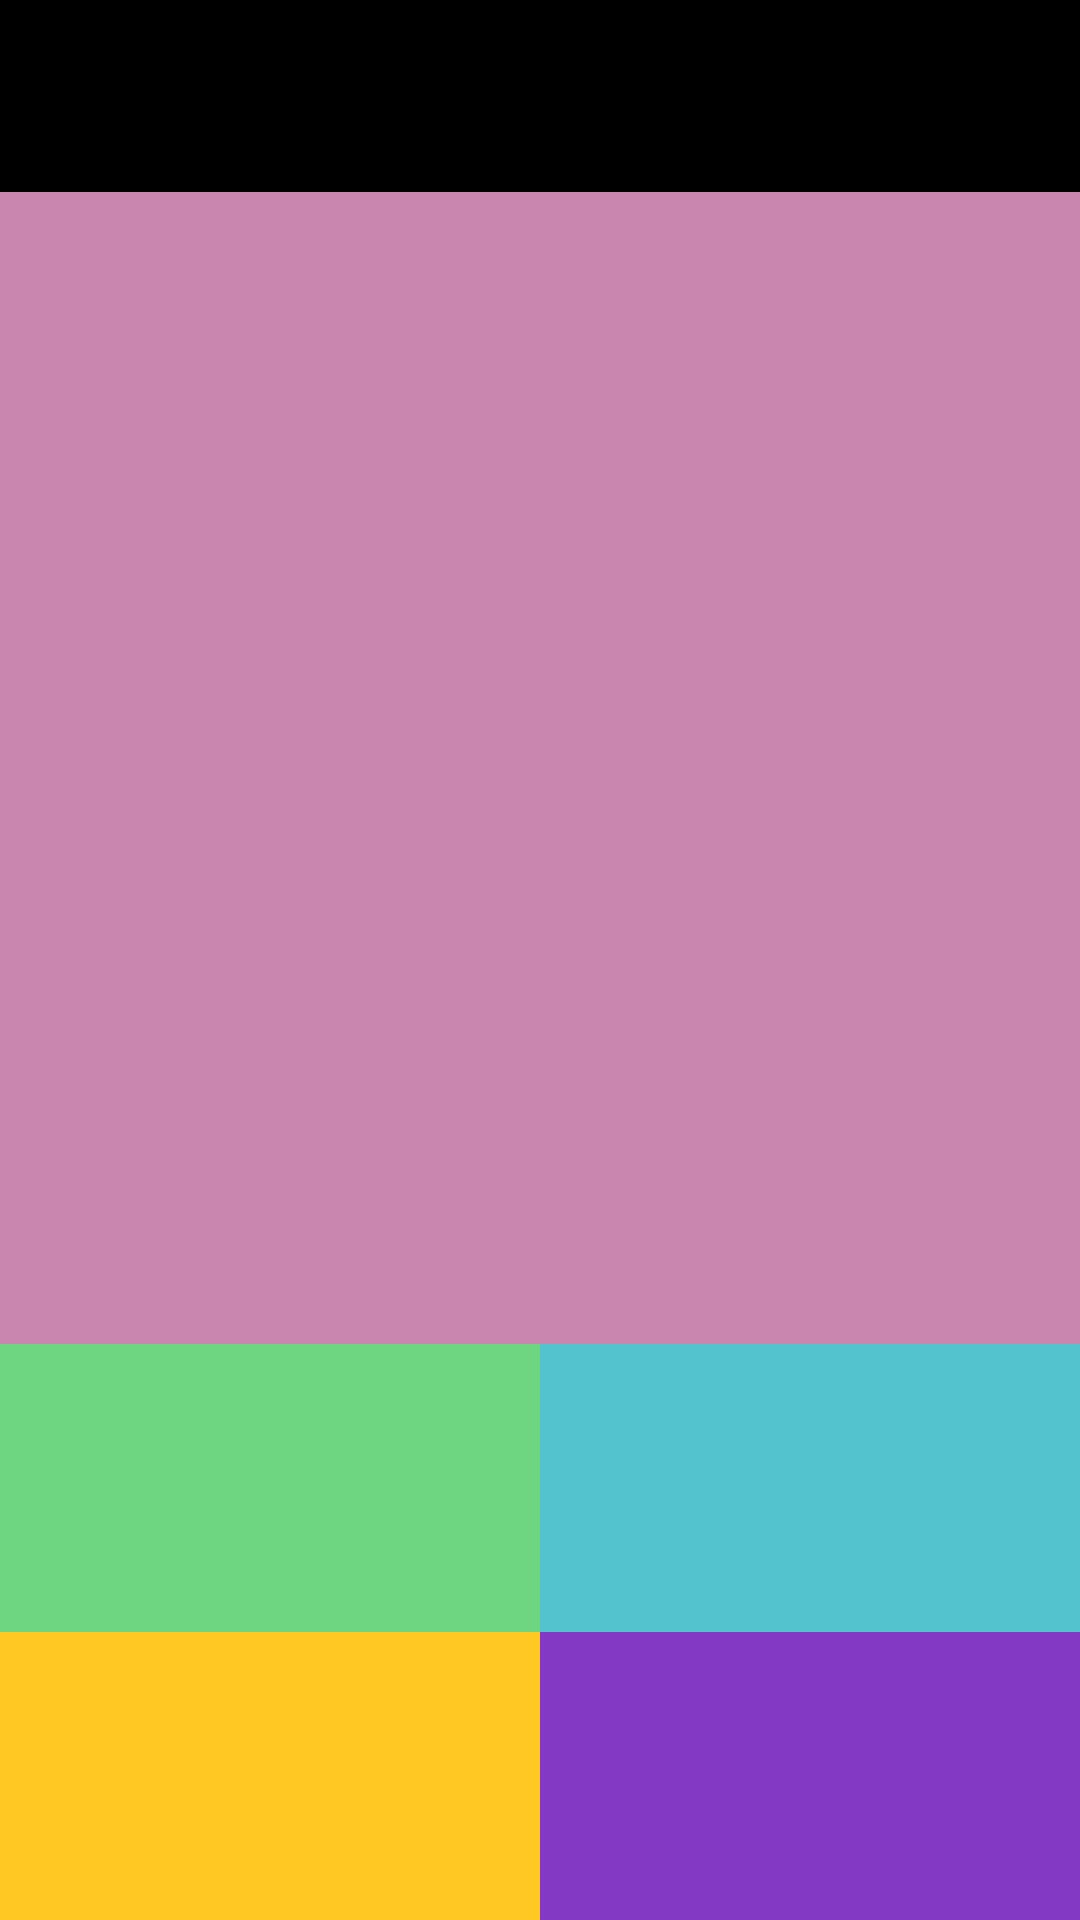

Produce the Android XML layout that renders to this screen, including the resource entries it uses.
<!-- AndroidManifest.xml: application theme Theme.MathTrainer -->
<!-- res/layout/activity_main.xml -->
<?xml version="1.0" encoding="utf-8"?>
<androidx.constraintlayout.widget.ConstraintLayout xmlns:android="http://schemas.android.com/apk/res/android"
    xmlns:app="http://schemas.android.com/apk/res-auto"
    xmlns:tools="http://schemas.android.com/tools"
    android:layout_width="match_parent"
    android:layout_height="match_parent"
    tools:context=".MainActivity"
    android:background="@color/black">

    <androidx.constraintlayout.widget.Guideline
        android:id="@+id/guidelineHorizontalTop"
        android:layout_width="wrap_content"
        android:layout_height="wrap_content"
        android:orientation="horizontal"
        app:layout_constraintGuide_percent="0.10" />

    <TextView
        android:id="@+id/textViewScore"
        android:textColor="@color/white"
        android:layout_width="0dp"
        android:layout_height="wrap_content"
        android:layout_marginLeft="10dp"
        android:textSize="20sp"
        app:layout_constraintBottom_toTopOf="@+id/guidelineHorizontalTop"
        app:layout_constraintStart_toStartOf="parent"
        app:layout_constraintTop_toTopOf="parent" />

    <TextView
        android:id="@+id/textViewTimer"
        android:layout_width="0dp"
        android:layout_height="wrap_content"
        android:layout_marginRight="10dp"
        android:textSize="20sp"
        app:layout_constraintBottom_toTopOf="@+id/guidelineHorizontalTop"
        app:layout_constraintEnd_toEndOf="parent"
        app:layout_constraintTop_toTopOf="parent" />

    <TextView
        android:id="@+id/textViewQuestion"
        android:layout_width="0dp"
        android:layout_height="0dp"
        android:background="@color/pink"
        android:gravity="center"
        android:textAlignment="center"
        android:textColor="@color/white"
        android:textSize="48sp"
        android:textStyle="bold"
        app:layout_constraintBottom_toTopOf="@+id/guidelineHorizontalBottom"
        app:layout_constraintEnd_toEndOf="parent"
        app:layout_constraintStart_toStartOf="parent"
        app:layout_constraintTop_toTopOf="@+id/guidelineHorizontalTop" />

    <androidx.constraintlayout.widget.Guideline
        android:id="@+id/guidelineHorizontalBottom"
        android:layout_width="wrap_content"
        android:layout_height="wrap_content"
        android:orientation="horizontal"
        app:layout_constraintGuide_percent="0.70" />

    <androidx.constraintlayout.widget.Guideline
        android:id="@+id/guidelineHorizontalBottom2"
        android:layout_width="wrap_content"
        android:layout_height="wrap_content"
        android:orientation="horizontal"
        app:layout_constraintGuide_percent="0.85" />

    <TextView
        android:id="@+id/textViewAnswer0"
        android:layout_width="0dp"
        android:layout_height="0dp"
        android:background="#6ED680"
        android:gravity="center"
        android:onClick="Answer"
        android:tag="0"
        android:textAlignment="center"
        android:textColor="@color/white"
        android:textSize="20sp"
        android:textStyle="bold"
        app:layout_constraintBottom_toTopOf="@+id/guidelineHorizontalBottom2"
        app:layout_constraintEnd_toStartOf="@+id/guidelineVertivalCanter"
        app:layout_constraintStart_toStartOf="parent"
        app:layout_constraintTop_toTopOf="@+id/guidelineHorizontalBottom" />

    <TextView
        android:id="@+id/textViewAnswer1"
        android:layout_width="0dp"
        android:layout_height="0dp"
        android:background="#53C3CD"
        android:gravity="center"
        android:onClick="Answer"
        android:tag="1"
        android:textAlignment="center"
        android:textColor="@color/white"
        android:textSize="20sp"
        android:textStyle="bold"
        app:layout_constraintBottom_toTopOf="@+id/guidelineHorizontalBottom2"
        app:layout_constraintEnd_toEndOf="parent"
        app:layout_constraintStart_toStartOf="@+id/guidelineVertivalCanter"
        app:layout_constraintTop_toTopOf="@+id/guidelineHorizontalBottom" />

    <TextView
        android:id="@+id/textViewAnswer2"
        android:layout_width="0dp"
        android:layout_height="0dp"
        android:background="#FFC822"
        android:gravity="center"
        android:onClick="Answer"
        android:tag="2"
        android:textAlignment="center"
        android:textColor="@color/white"
        android:textSize="20sp"
        android:textStyle="bold"
        app:layout_constraintBottom_toBottomOf="parent"
        app:layout_constraintEnd_toStartOf="@+id/guidelineVertivalCanter"
        app:layout_constraintStart_toStartOf="parent"
        app:layout_constraintTop_toTopOf="@+id/guidelineHorizontalBottom2" />

    <TextView
        android:id="@+id/textViewAnswer3"
        android:layout_width="0dp"
        android:layout_height="0dp"
        android:background="#8439C5"
        android:gravity="center"
        android:onClick="Answer"
        android:tag="3"
        android:textAlignment="center"
        android:textColor="@color/white"
        android:textSize="20sp"
        android:textStyle="bold"
        app:layout_constraintBottom_toBottomOf="parent"
        app:layout_constraintEnd_toEndOf="parent"
        app:layout_constraintStart_toEndOf="@+id/textViewAnswer2"
        app:layout_constraintTop_toTopOf="@+id/guidelineHorizontalBottom2" />

    <androidx.constraintlayout.widget.Guideline
        android:id="@+id/guidelineVertivalCanter"
        android:layout_width="wrap_content"
        android:layout_height="wrap_content"
        android:orientation="vertical"
        app:layout_constraintGuide_percent="0.50" />

</androidx.constraintlayout.widget.ConstraintLayout>
<!-- resources referenced by this layout -->
<resources>
  <color name="black">#FF000000</color>
  <color name="pink">#C986AF</color>
  <color name="white">#FFFFFFFF</color>
  <style name="Theme.MathTrainer" parent="Theme.MaterialComponents.DayNight.NoActionBar">
          
          <item name="colorPrimary">@color/purple_500</item>
          <item name="colorPrimaryVariant">@color/purple_700</item>
          <item name="colorOnPrimary">@color/white</item>
          
          <item name="colorSecondary">@color/teal_200</item>
          <item name="colorSecondaryVariant">@color/teal_700</item>
          <item name="colorOnSecondary">@color/black</item>
          
          <item name="android:statusBarColor" tools:targetApi="l">?attr/colorOnSecondary</item>
          
      </style>
  <color name="purple_500">#FF6200EE</color>
  <color name="purple_700">#FF3700B3</color>
  <color name="teal_200">#FF03DAC5</color>
  <color name="teal_700">#FF018786</color>
</resources>
